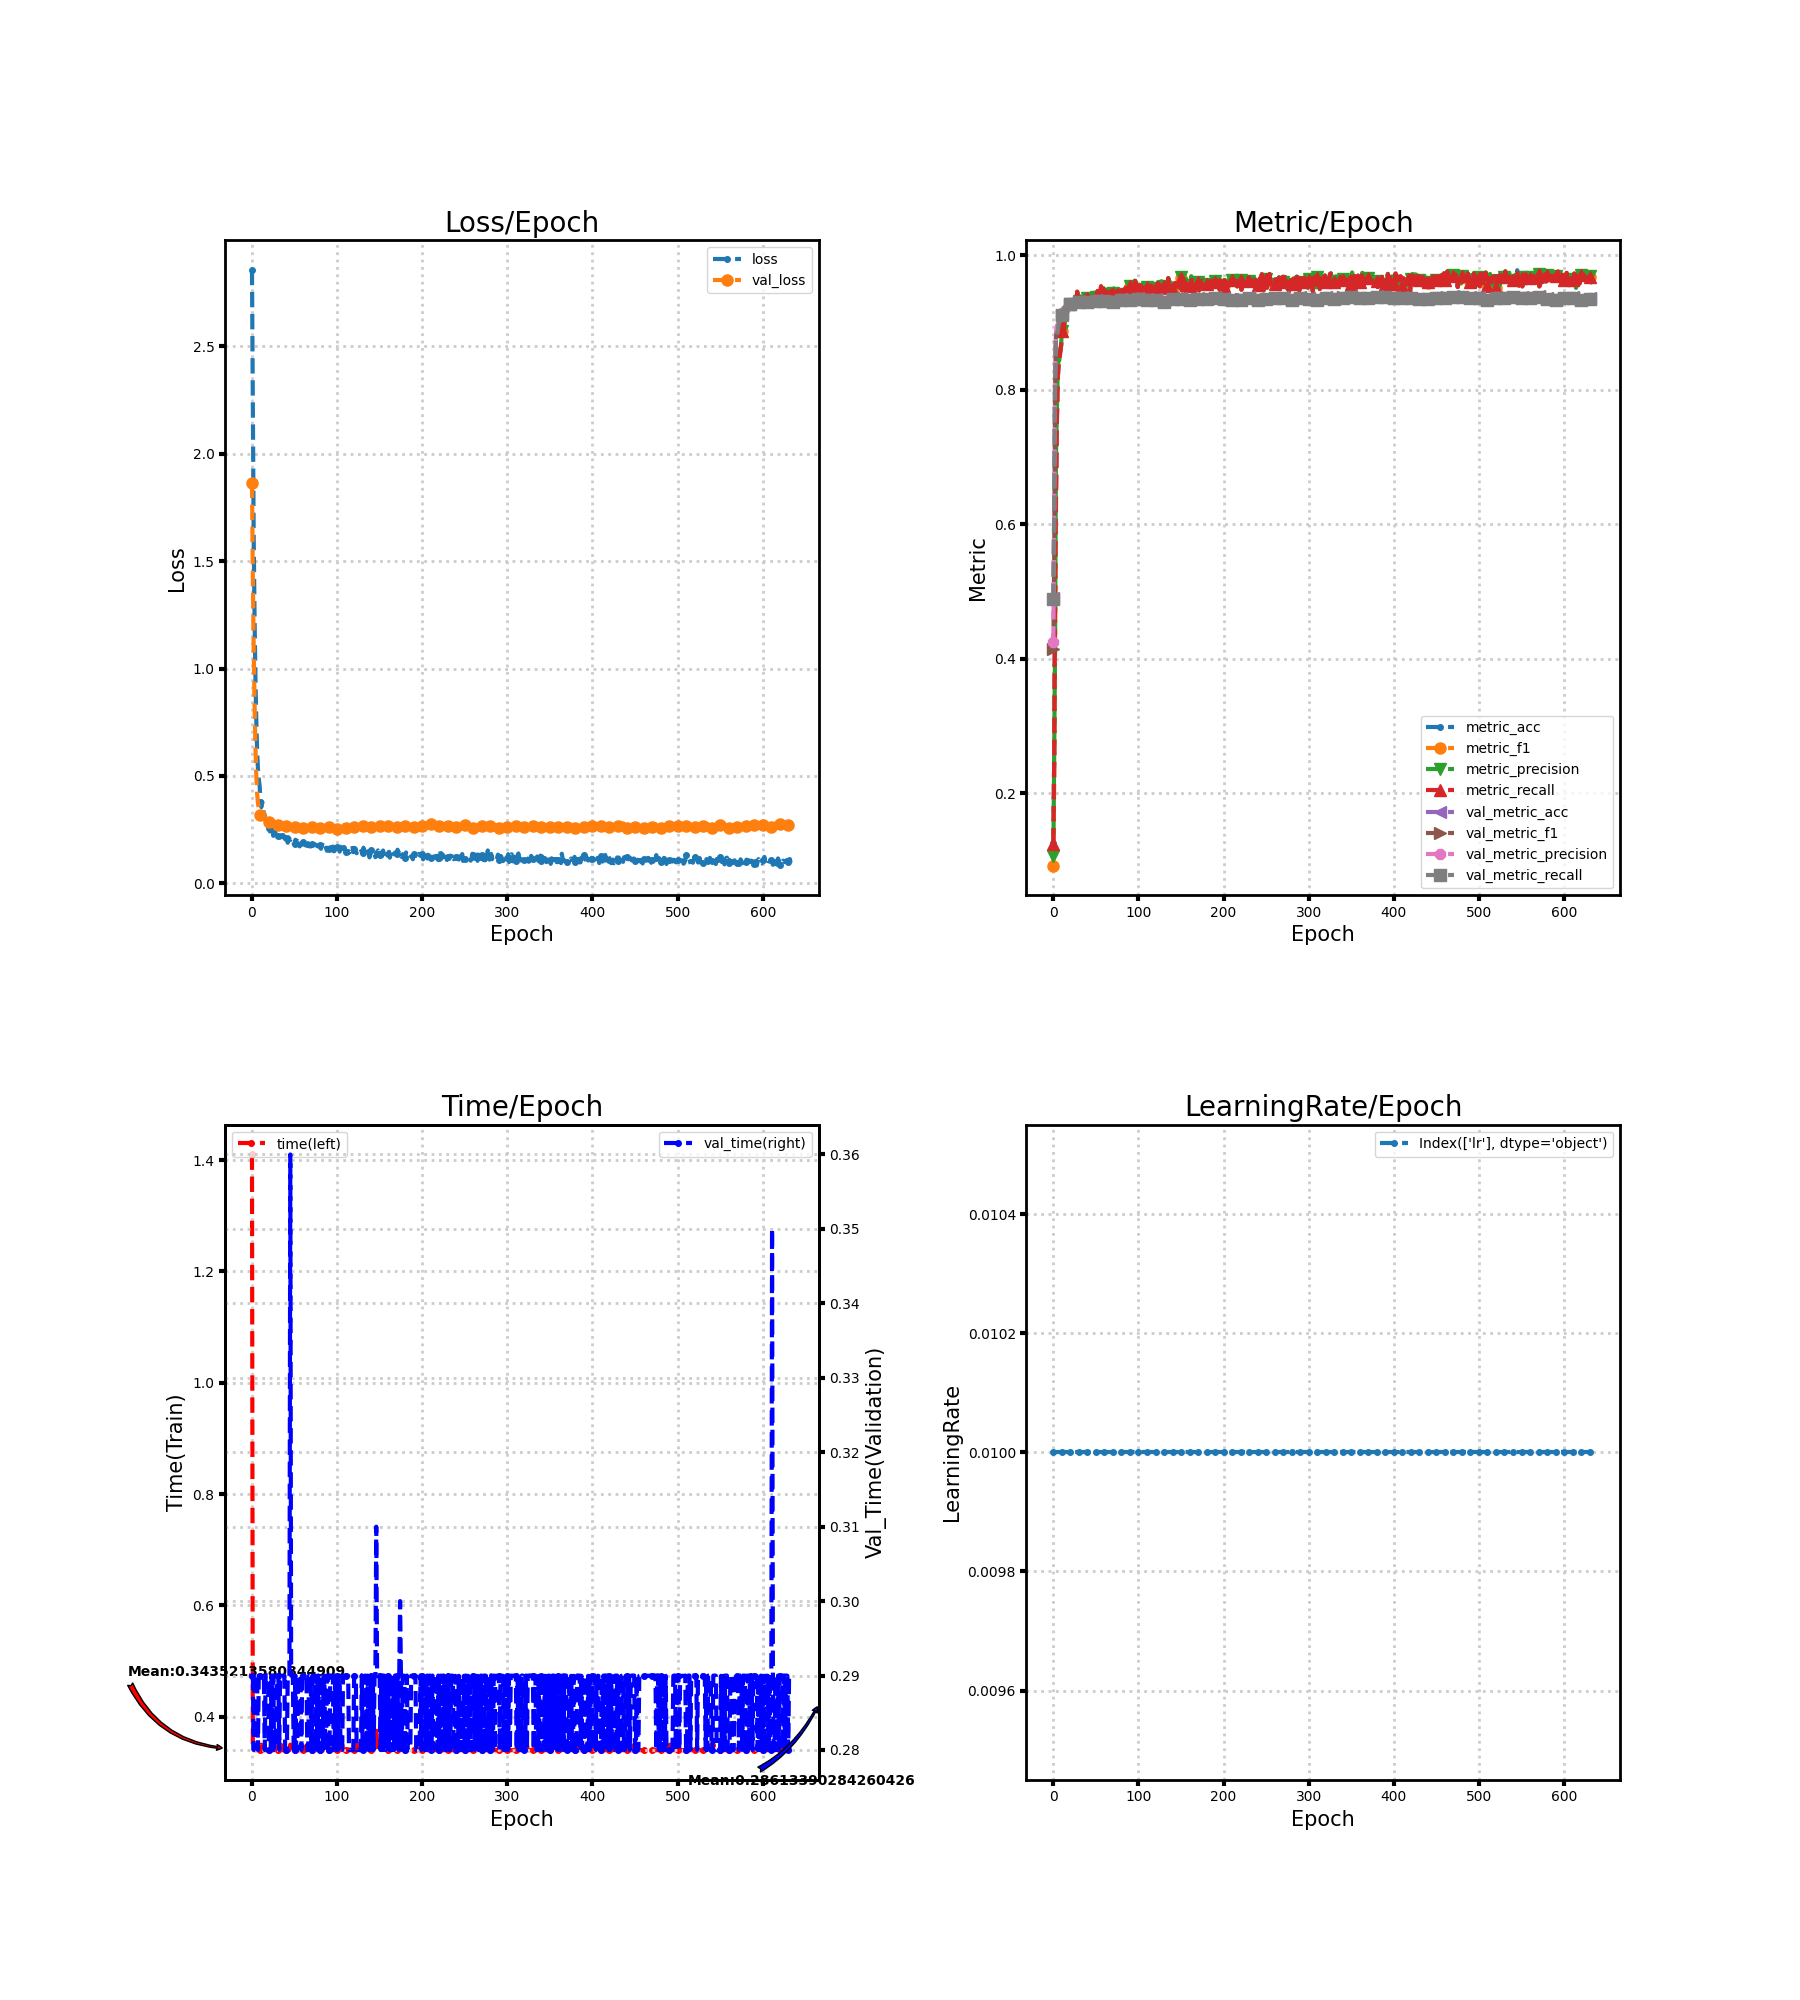

The file beside this chart, header and first rows:
loss, metric_acc, metric_f1, metric_precision, metric_recall, time, lr, val_loss, val_metric_acc, val_metric_f1, val_metric_precision, val_metric_recall, val_time
2.856, 0.126, 0.09282, 0.1071, 0.1255, 1.41, 0.01, 1.866, 0.4902, 0.4155, 0.4257, 0.4889, 0.29
2.208, 0.257, 0.2241, 0.2636, 0.258, 0.34, 0.01, 1.428, 0.623, 0.5569, 0.6248, 0.6263, 0.29
1.617, 0.49, 0.4373, 0.4193, 0.4912, 0.34, 0.01, 1.098, 0.8057, 0.7994, 0.8286, 0.8053, 0.28
1.251, 0.64, 0.6099, 0.6971, 0.6413, 0.34, 0.01, 0.8452, 0.8817, 0.8791, 0.885, 0.8793, 0.29
0.9689, 0.744, 0.7393, 0.7614, 0.7447, 0.34, 0.01, 0.6465, 0.8878, 0.8858, 0.8951, 0.8833, 0.29
0.7699, 0.813, 0.811, 0.8202, 0.8136, 0.34, 0.01, 0.5072, 0.8899, 0.8879, 0.8968, 0.8852, 0.29
0.6237, 0.836, 0.8372, 0.8468, 0.8363, 0.34, 0.01, 0.4194, 0.9, 0.8983, 0.9024, 0.8967, 0.29
0.5334, 0.841, 0.8415, 0.8443, 0.8415, 0.35, 0.01, 0.3736, 0.9032, 0.9021, 0.9049, 0.9011, 0.28
0.484, 0.856, 0.8559, 0.8568, 0.8564, 0.34, 0.01, 0.3479, 0.9068, 0.9056, 0.9082, 0.9051, 0.29
0.4544, 0.865, 0.8641, 0.8652, 0.8657, 0.34, 0.01, 0.3277, 0.9109, 0.9099, 0.9129, 0.9092, 0.29
0.3783, 0.887, 0.887, 0.888, 0.8874, 0.34, 0.01, 0.32, 0.9131, 0.9119, 0.9146, 0.9111, 0.29
0.3545, 0.897, 0.8979, 0.9008, 0.8972, 0.35, 0.01, 0.3133, 0.9179, 0.9166, 0.9182, 0.9159, 0.29
0.38, 0.883, 0.8834, 0.8848, 0.8834, 0.34, 0.01, 0.3117, 0.9221, 0.9208, 0.922, 0.9203, 0.29
0.3459, 0.902, 0.9018, 0.9024, 0.9023, 0.34, 0.01, 0.3125, 0.9226, 0.9213, 0.9222, 0.9211, 0.29
0.3244, 0.909, 0.9086, 0.9092, 0.9092, 0.34, 0.01, 0.3099, 0.9244, 0.9234, 0.9241, 0.9234, 0.29
0.3173, 0.909, 0.9091, 0.9101, 0.9091, 0.34, 0.01, 0.3046, 0.9248, 0.9237, 0.9244, 0.9239, 0.28
0.2933, 0.909, 0.909, 0.9099, 0.9092, 0.34, 0.01, 0.2983, 0.9257, 0.9246, 0.9254, 0.9247, 0.29
0.2929, 0.923, 0.9235, 0.9247, 0.923, 0.34, 0.01, 0.2921, 0.9266, 0.9254, 0.9263, 0.9252, 0.29
0.2547, 0.927, 0.9272, 0.9274, 0.9272, 0.34, 0.01, 0.2888, 0.9268, 0.9255, 0.9265, 0.9251, 0.29
0.2785, 0.923, 0.9233, 0.924, 0.9231, 0.34, 0.01, 0.2866, 0.9287, 0.9275, 0.9284, 0.9271, 0.29
0.259, 0.928, 0.9279, 0.9283, 0.9281, 0.34, 0.01, 0.286, 0.9294, 0.9282, 0.929, 0.9279, 0.28
0.2411, 0.922, 0.9221, 0.923, 0.9221, 0.34, 0.01, 0.2855, 0.9289, 0.9276, 0.9283, 0.9275, 0.28
0.244, 0.932, 0.9318, 0.9322, 0.9322, 0.34, 0.01, 0.2846, 0.9292, 0.928, 0.9287, 0.9279, 0.28
0.2712, 0.926, 0.9261, 0.9264, 0.9262, 0.34, 0.01, 0.2806, 0.9297, 0.9286, 0.9294, 0.9285, 0.29
0.262, 0.931, 0.9308, 0.9309, 0.9311, 0.35, 0.01, 0.2775, 0.9302, 0.9291, 0.93, 0.9289, 0.28
0.2209, 0.932, 0.9321, 0.9324, 0.9321, 0.34, 0.01, 0.2763, 0.9302, 0.9291, 0.9302, 0.9289, 0.29
0.2387, 0.929, 0.9293, 0.9303, 0.929, 0.34, 0.01, 0.2763, 0.929, 0.9279, 0.9291, 0.9276, 0.28
0.2423, 0.928, 0.9286, 0.9299, 0.9281, 0.35, 0.01, 0.2752, 0.9307, 0.9295, 0.9304, 0.9293, 0.28
0.2302, 0.946, 0.9461, 0.9465, 0.9459, 0.34, 0.01, 0.274, 0.9317, 0.9304, 0.9312, 0.9304, 0.28
0.2359, 0.935, 0.935, 0.9355, 0.9351, 0.34, 0.01, 0.2725, 0.9317, 0.9304, 0.9309, 0.9304, 0.29
0.2193, 0.932, 0.9321, 0.9324, 0.9322, 0.34, 0.01, 0.2711, 0.9319, 0.9306, 0.9312, 0.9307, 0.29
0.214, 0.938, 0.9384, 0.9393, 0.9381, 0.34, 0.01, 0.27, 0.9312, 0.9301, 0.9309, 0.9301, 0.29
0.2156, 0.934, 0.934, 0.9346, 0.934, 0.34, 0.01, 0.2698, 0.9307, 0.9296, 0.9307, 0.9295, 0.28
0.2125, 0.927, 0.9274, 0.9283, 0.9271, 0.34, 0.01, 0.2682, 0.9303, 0.9292, 0.9304, 0.9291, 0.29
0.2238, 0.933, 0.933, 0.9334, 0.933, 0.35, 0.01, 0.2658, 0.9321, 0.9309, 0.9318, 0.9308, 0.29
0.2231, 0.936, 0.9364, 0.937, 0.9361, 0.34, 0.01, 0.2639, 0.9342, 0.9329, 0.9334, 0.9329, 0.29
0.2144, 0.937, 0.9374, 0.9378, 0.9372, 0.34, 0.01, 0.2656, 0.9341, 0.9328, 0.9332, 0.933, 0.29
0.2239, 0.929, 0.9284, 0.9303, 0.9292, 0.34, 0.01, 0.2641, 0.9341, 0.9329, 0.9333, 0.9329, 0.29
0.2134, 0.94, 0.9399, 0.9399, 0.94, 0.34, 0.01, 0.2649, 0.9319, 0.9306, 0.9315, 0.9305, 0.29
0.207, 0.94, 0.9403, 0.9411, 0.9401, 0.35, 0.01, 0.2668, 0.9308, 0.9295, 0.9307, 0.9294, 0.28
0.2113, 0.936, 0.936, 0.937, 0.936, 0.34, 0.01, 0.2665, 0.9314, 0.9302, 0.9312, 0.9301, 0.28
0.2332, 0.927, 0.9275, 0.9286, 0.9271, 0.34, 0.01, 0.2642, 0.9321, 0.9307, 0.9314, 0.9308, 0.28
0.1888, 0.941, 0.9409, 0.9411, 0.9411, 0.34, 0.01, 0.2624, 0.9328, 0.9314, 0.9319, 0.9315, 0.29
0.2138, 0.931, 0.9311, 0.9314, 0.9311, 0.34, 0.01, 0.2614, 0.9324, 0.931, 0.9315, 0.9311, 0.29
0.2063, 0.936, 0.936, 0.9364, 0.9361, 0.34, 0.01, 0.2604, 0.9329, 0.9316, 0.932, 0.9317, 0.29
0.2012, 0.938, 0.9382, 0.9385, 0.9381, 0.35, 0.01, 0.2603, 0.932, 0.9307, 0.9313, 0.9308, 0.36
0.2119, 0.939, 0.9388, 0.9391, 0.9391, 0.34, 0.01, 0.2618, 0.9311, 0.93, 0.931, 0.9299, 0.29
0.1999, 0.937, 0.9373, 0.9386, 0.937, 0.34, 0.01, 0.2613, 0.9317, 0.9305, 0.9315, 0.9304, 0.29
0.1932, 0.944, 0.944, 0.9443, 0.9439, 0.34, 0.01, 0.261, 0.9329, 0.9317, 0.9324, 0.9318, 0.29
0.1859, 0.944, 0.944, 0.9446, 0.9441, 0.34, 0.01, 0.2612, 0.9344, 0.9332, 0.9337, 0.9333, 0.28
0.1844, 0.938, 0.9381, 0.9388, 0.9381, 0.34, 0.01, 0.2623, 0.934, 0.9326, 0.9332, 0.9327, 0.28
0.2025, 0.937, 0.937, 0.9372, 0.9371, 0.34, 0.01, 0.263, 0.9348, 0.9334, 0.934, 0.9335, 0.29
0.1797, 0.947, 0.947, 0.9472, 0.9471, 0.34, 0.01, 0.2642, 0.9317, 0.9305, 0.9314, 0.9306, 0.28
0.1983, 0.938, 0.9382, 0.9389, 0.9381, 0.34, 0.01, 0.2663, 0.9293, 0.9282, 0.9299, 0.9281, 0.28
0.1896, 0.943, 0.9433, 0.9449, 0.943, 0.34, 0.01, 0.2629, 0.9317, 0.9306, 0.932, 0.9304, 0.29
0.195, 0.94, 0.9405, 0.9423, 0.94, 0.34, 0.01, 0.2584, 0.9337, 0.9324, 0.9331, 0.9323, 0.29
0.1718, 0.954, 0.954, 0.9544, 0.954, 0.34, 0.01, 0.2573, 0.933, 0.9316, 0.9322, 0.9315, 0.29
0.1856, 0.944, 0.9438, 0.9442, 0.9441, 0.34, 0.01, 0.2575, 0.9337, 0.9323, 0.9328, 0.9324, 0.29
0.178, 0.942, 0.942, 0.9421, 0.942, 0.35, 0.01, 0.2583, 0.9349, 0.9336, 0.9341, 0.9337, 0.28
0.1865, 0.95, 0.95, 0.9514, 0.9502, 0.34, 0.01, 0.2572, 0.9336, 0.9323, 0.9332, 0.9323, 0.29
... 575 more rows
